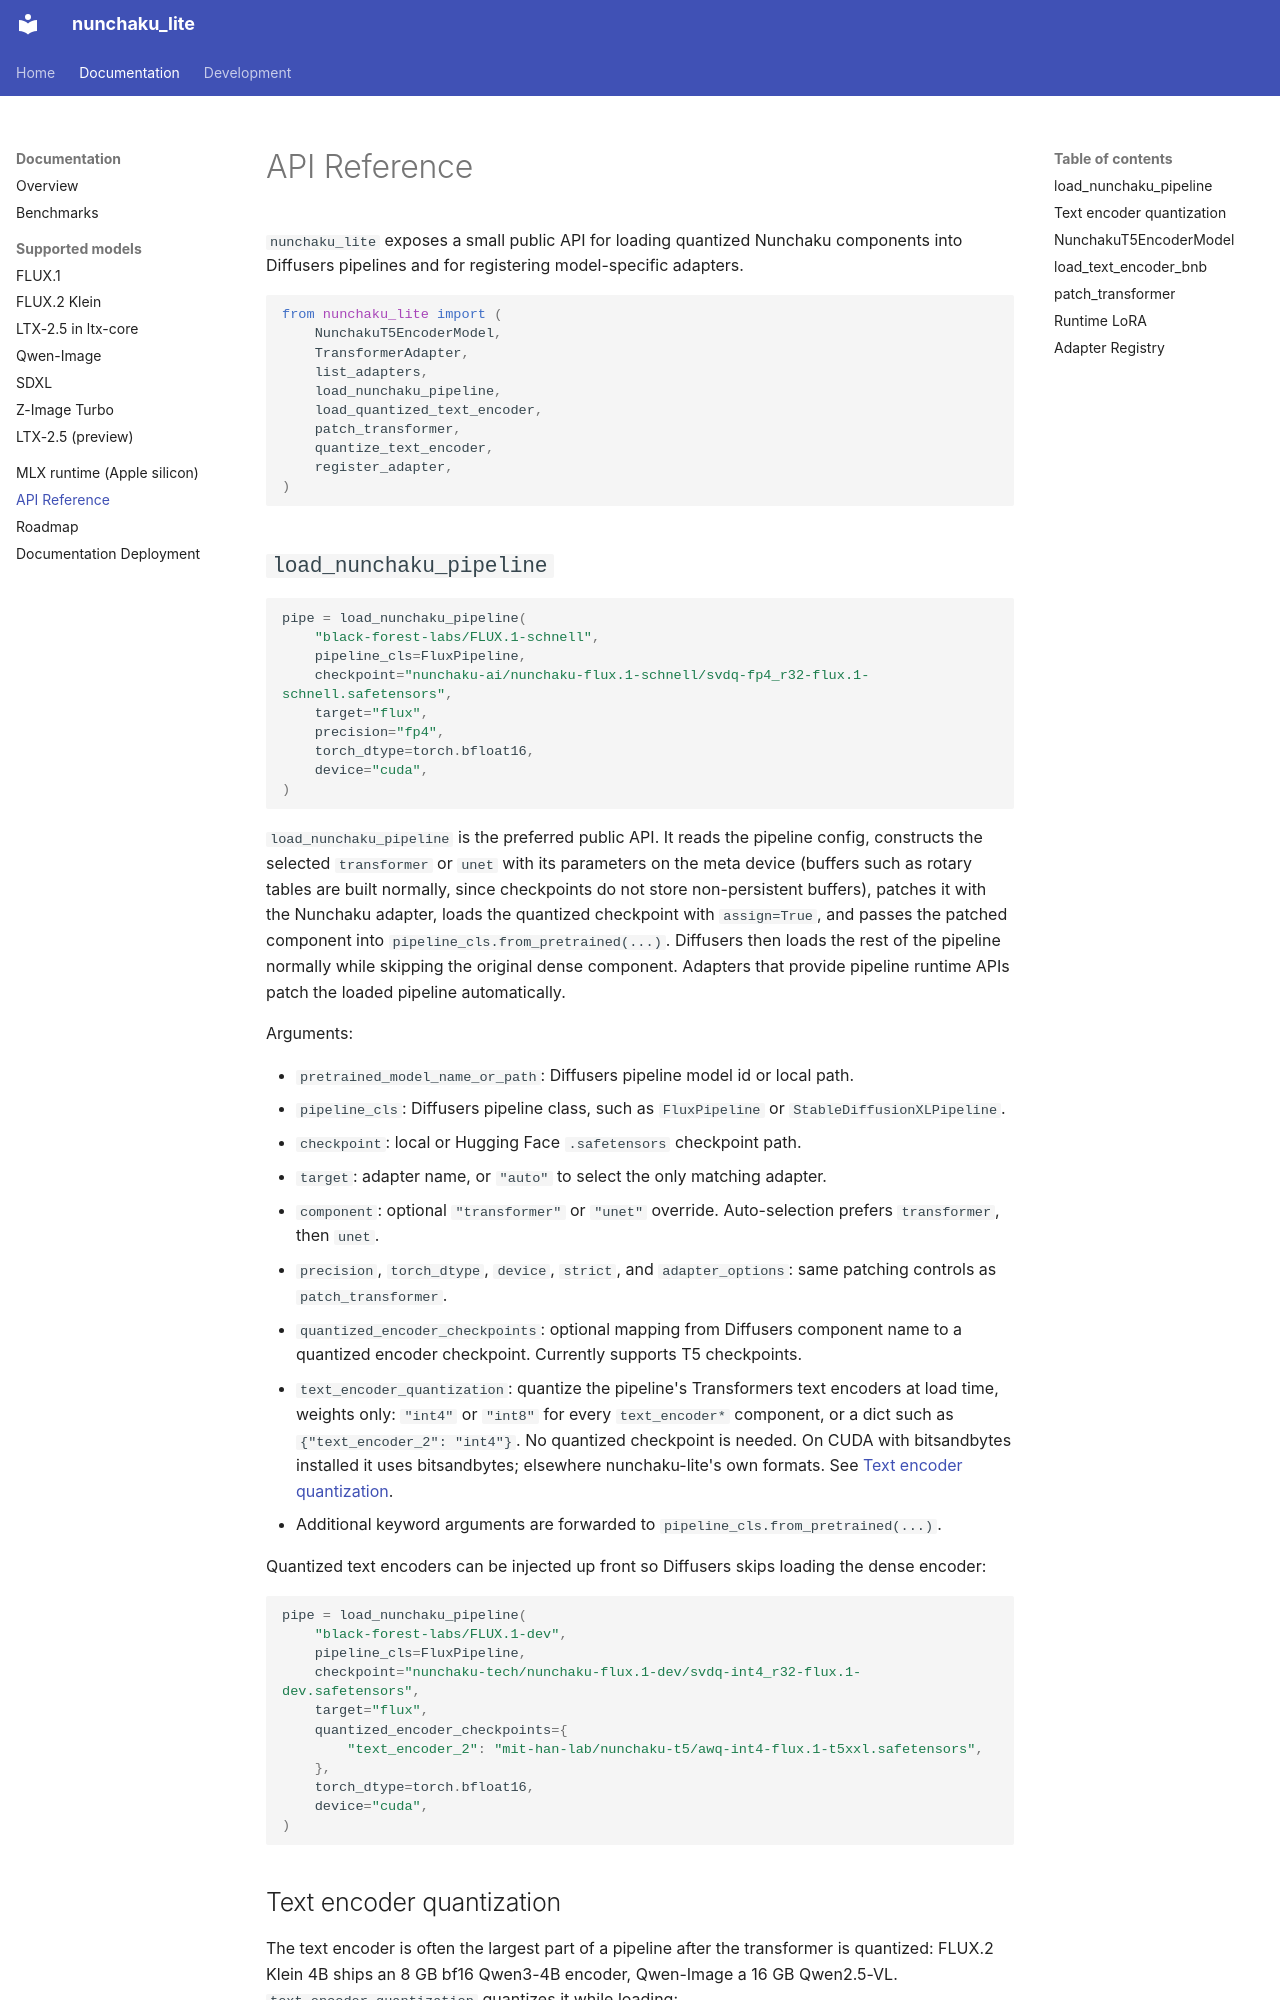

repository: rootonchair/nunchaku-lite · page: api/index.html · generator: mkdocs

# API Reference

`nunchaku_lite` exposes a small public API for loading quantized Nunchaku
components into Diffusers pipelines and for registering model-specific adapters.

```python
from nunchaku_lite import (
    NunchakuT5EncoderModel,
    TransformerAdapter,
    list_adapters,
    load_nunchaku_pipeline,
    load_quantized_text_encoder,
    patch_transformer,
    quantize_text_encoder,
    register_adapter,
)
```

## `load_nunchaku_pipeline`

```python
pipe = load_nunchaku_pipeline(
    "black-forest-labs/FLUX.1-schnell",
    pipeline_cls=FluxPipeline,
    checkpoint="nunchaku-ai/nunchaku-flux.1-schnell/svdq-fp4_r32-flux.1-schnell.safetensors",
    target="flux",
    precision="fp4",
    torch_dtype=torch.bfloat16,
    device="cuda",
)
```

`load_nunchaku_pipeline` is the preferred public API. It reads the pipeline
config, constructs the selected `transformer` or `unet` with its parameters on
the meta device (buffers such as rotary tables are built normally, since
checkpoints do not store non-persistent buffers), patches it with the Nunchaku adapter, loads the quantized checkpoint with
`assign=True`, and passes the patched component into
`pipeline_cls.from_pretrained(...)`. Diffusers then loads the rest of the
pipeline normally while skipping the original dense component. Adapters that
provide pipeline runtime APIs patch the loaded pipeline automatically.

Arguments:

- `pretrained_model_name_or_path`: Diffusers pipeline model id or local path.
- `pipeline_cls`: Diffusers pipeline class, such as `FluxPipeline` or
  `StableDiffusionXLPipeline`.
- `checkpoint`: local or Hugging Face `.safetensors` checkpoint path.
- `target`: adapter name, or `"auto"` to select the only matching adapter.
- `component`: optional `"transformer"` or `"unet"` override. Auto-selection
  prefers `transformer`, then `unet`.
- `precision`, `torch_dtype`, `device`, `strict`, and `adapter_options`: same
  patching controls as `patch_transformer`.
- `quantized_encoder_checkpoints`: optional mapping from Diffusers component
  name to a quantized encoder checkpoint. Currently supports T5 checkpoints.
- `text_encoder_quantization`: quantize the pipeline's Transformers text
  encoders at load time, weights only: `"int4"` or `"int8"` for every
  `text_encoder*` component, or a dict such as `{"text_encoder_2": "int4"}`.
  No quantized checkpoint is needed. On CUDA with bitsandbytes installed it
  uses bitsandbytes; elsewhere nunchaku-lite's own formats. See
  [Text encoder quantization](#text-encoder-quantization).
- Additional keyword arguments are forwarded to `pipeline_cls.from_pretrained(...)`.

Quantized text encoders can be injected up front so Diffusers skips loading the
dense encoder:

```python
pipe = load_nunchaku_pipeline(
    "black-forest-labs/FLUX.1-dev",
    pipeline_cls=FluxPipeline,
    checkpoint="nunchaku-tech/nunchaku-flux.1-dev/svdq-int4_r32-flux.1-dev.safetensors",
    target="flux",
    quantized_encoder_checkpoints={
        "text_encoder_2": "mit-han-lab/nunchaku-t5/awq-int4-flux.1-t5xxl.safetensors",
    },
    torch_dtype=torch.bfloat16,
    device="cuda",
)
```
